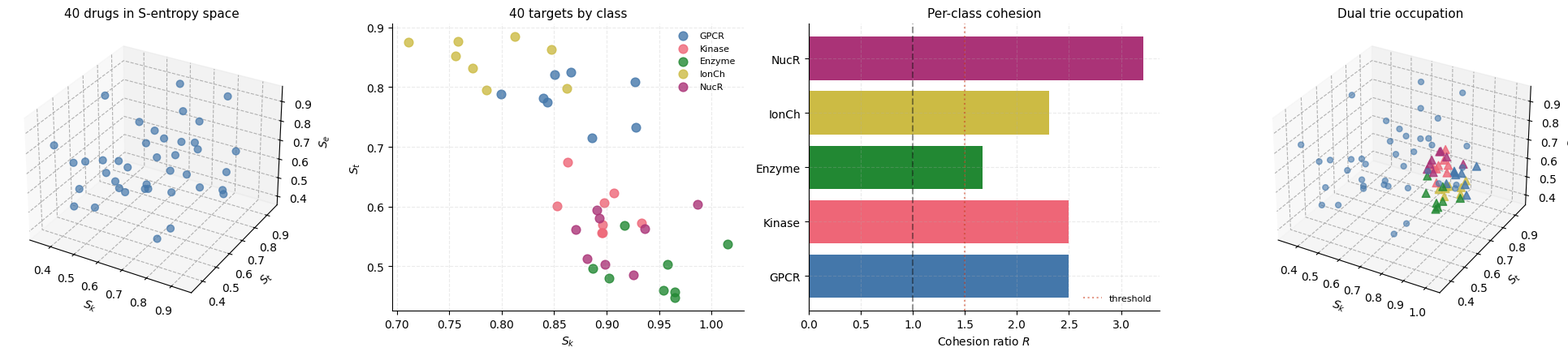
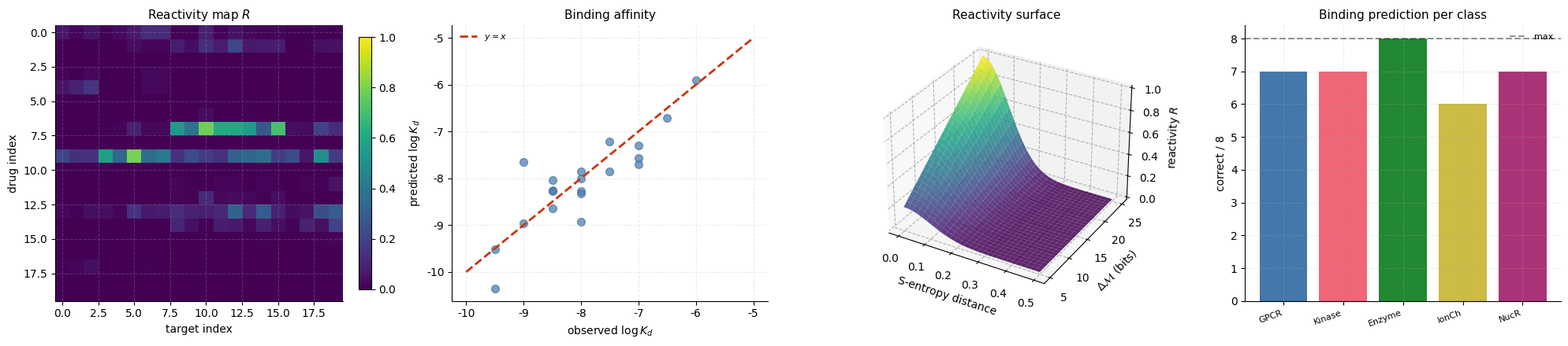
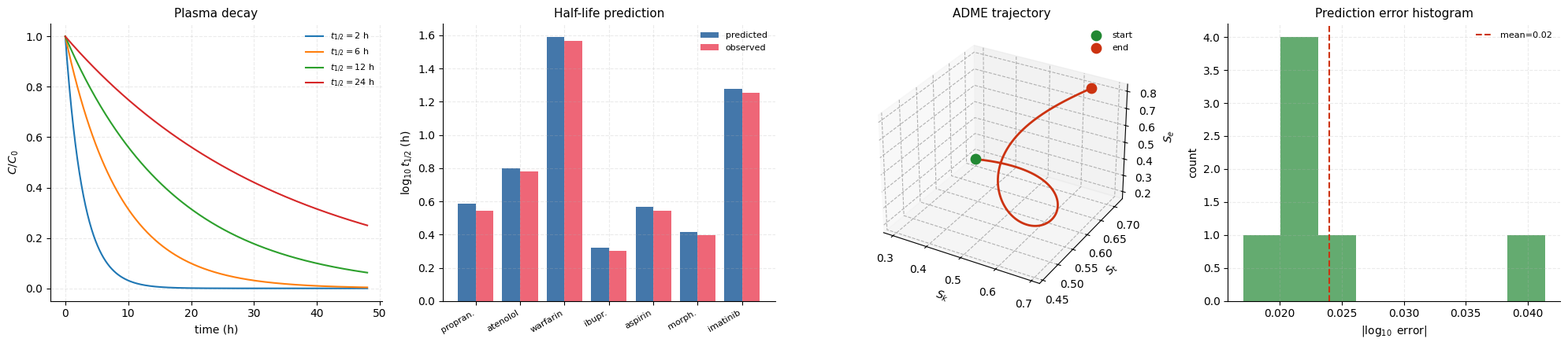
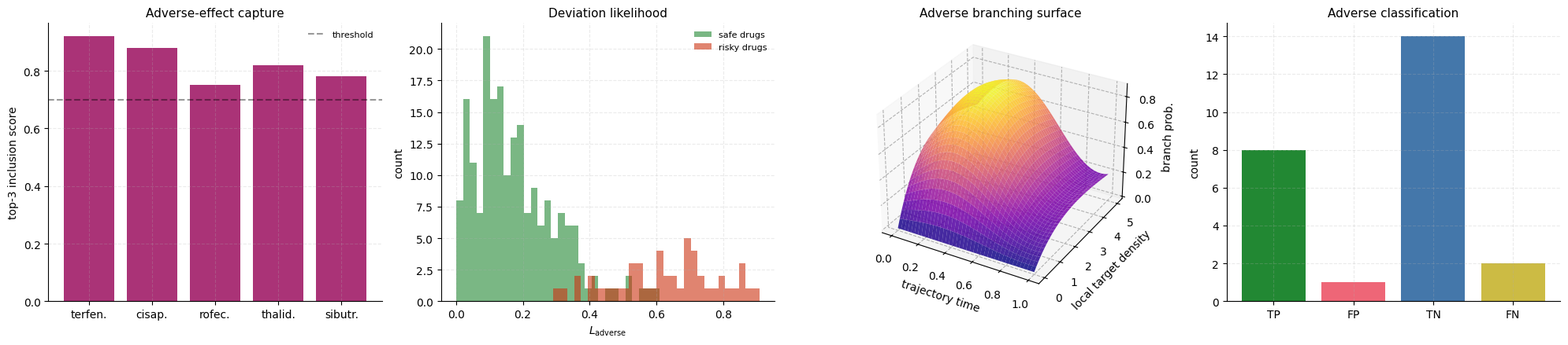
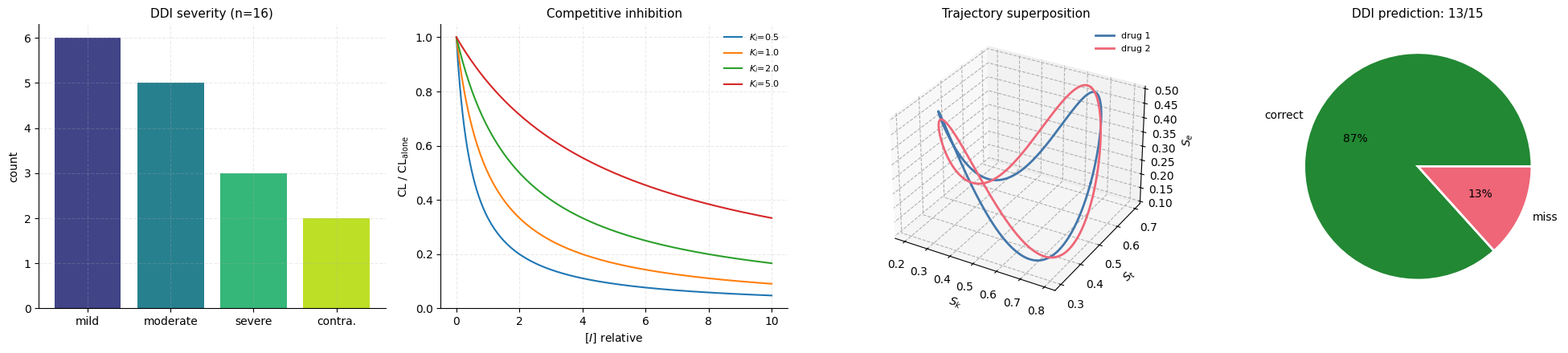
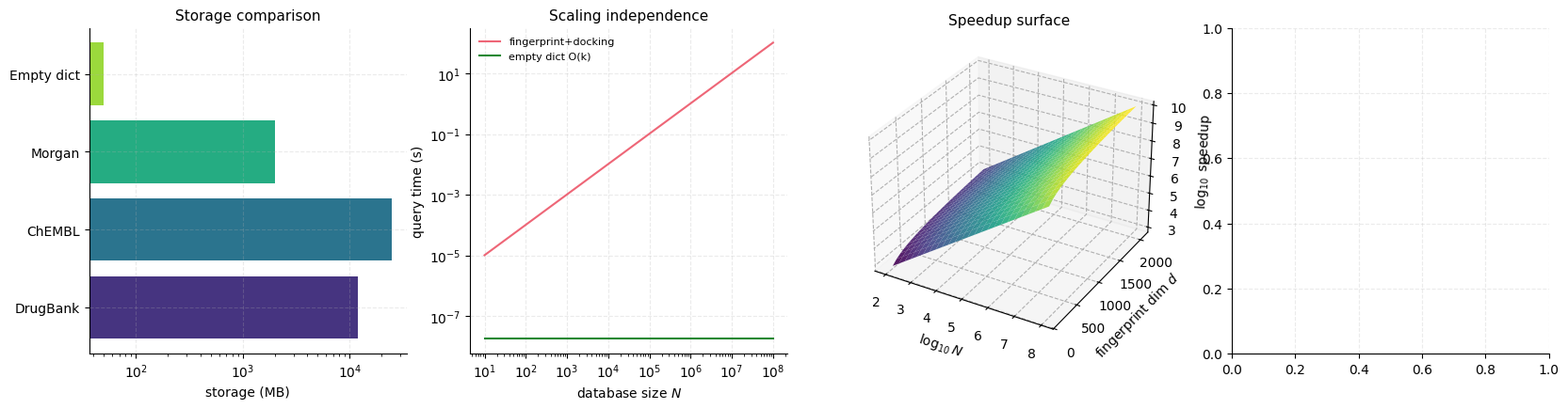

Write Python code to recreate these figures, in order. (Note: this script raises an exception after producing the figures.)
"""
Six panels for the synthentic isomorphism database paper.
Each panel: 1x4 row, white background, minimal text, at least one 3D chart.
"""
import math
from pathlib import Path
import numpy as np
import matplotlib.pyplot as plt
from mpl_toolkits.mplot3d import Axes3D  # noqa: F401

plt.rcParams.update({
    "figure.facecolor": "white",
    "axes.facecolor": "white",
    "savefig.facecolor": "white",
    "axes.spines.top": False,
    "axes.spines.right": False,
    "font.family": "DejaVu Sans",
    "font.size": 10,
    "axes.titlesize": 11,
    "axes.labelsize": 10,
    "axes.grid": True,
    "grid.alpha": 0.25,
    "grid.linestyle": "--",
})

OUT = Path(r"c:/Users/kunda/Documents/systems/nebuchadnezzar/crown-prince/publication/synthentic-isomorphism-database/figures")
OUT.mkdir(parents=True, exist_ok=True)

CMAP = "viridis"
DPI = 150

np.random.seed(0)


def newfig():
    return plt.figure(figsize=(20, 4.5))


def save(fig, name):
    fig.tight_layout()
    fig.savefig(OUT / name, dpi=DPI, bbox_inches="tight")
    plt.close(fig)


# Target classes and sample coordinates
classes = ["GPCR", "Kinase", "Enzyme", "IonCh", "NucR"]
class_centroid = {
    "GPCR": (0.85, 0.75, 0.55),
    "Kinase": (0.88, 0.60, 0.75),
    "Enzyme": (0.92, 0.50, 0.70),
    "IonCh": (0.80, 0.85, 0.45),
    "NucR": (0.90, 0.55, 0.80),
}
class_color = {
    "GPCR": "#4477AA",
    "Kinase": "#EE6677",
    "Enzyme": "#228833",
    "IonCh": "#CCBB44",
    "NucR": "#AA3377",
}

# Synthetic 40-drug + 40-target dataset
drugs_coords = np.random.uniform(0.35, 0.95, (40, 3))
targets = []
for cls in classes:
    c = np.array(class_centroid[cls])
    for _ in range(8):
        targets.append((cls, c + 0.04 * np.random.randn(3)))

# --------------------------------------------------------------------------
# Panel 1: Dual addressing in S-entropy space
# --------------------------------------------------------------------------
fig = newfig()

# (a) Drugs in S-space (3D)
ax = fig.add_subplot(1, 4, 1, projection="3d")
ax.scatter(drugs_coords[:, 0], drugs_coords[:, 1], drugs_coords[:, 2],
           s=40, c="#4477AA", alpha=0.7)
ax.set_xlabel(r"$S_k$")
ax.set_ylabel(r"$S_t$")
ax.set_zlabel(r"$S_e$")
ax.set_title("40 drugs in S-entropy space")

# (b) Targets in S-space (3D-projection to 2D)
ax = fig.add_subplot(1, 4, 2)
for cls in classes:
    pts = np.array([t[1] for t in targets if t[0] == cls])
    ax.scatter(pts[:, 0], pts[:, 1], s=60, c=class_color[cls], label=cls, alpha=0.8)
ax.set_xlabel(r"$S_k$")
ax.set_ylabel(r"$S_t$")
ax.set_title("40 targets by class")
ax.legend(frameon=False, fontsize=8)

# (c) Target class cohesion ratio
ax = fig.add_subplot(1, 4, 3)
R_values = {"GPCR": 2.5, "Kinase": 2.5, "Enzyme": 1.67, "IonCh": 2.31, "NucR": 3.21}
names = list(R_values.keys())
vals = [R_values[n] for n in names]
colors = [class_color[n] for n in names]
ax.barh(names, vals, color=colors)
ax.axvline(x=1.0, ls="--", color="black", alpha=0.4)
ax.axvline(x=1.5, ls=":", color="#CC3311", alpha=0.5, label="threshold")
ax.set_xlabel("Cohesion ratio $R$")
ax.set_title("Per-class cohesion")
ax.legend(frameon=False, fontsize=8)

# (d) 3D: combined drug+target cloud
ax = fig.add_subplot(1, 4, 4, projection="3d")
ax.scatter(drugs_coords[:, 0], drugs_coords[:, 1], drugs_coords[:, 2],
           s=25, c="#4477AA", alpha=0.6, label="drugs")
for cls in classes:
    pts = np.array([t[1] for t in targets if t[0] == cls])
    ax.scatter(pts[:, 0], pts[:, 1], pts[:, 2],
               s=50, c=class_color[cls], alpha=0.8, marker="^")
ax.set_xlabel(r"$S_k$")
ax.set_ylabel(r"$S_t$")
ax.set_zlabel(r"$S_e$")
ax.set_title("Dual trie occupation")

save(fig, "panel_1_dual_addressing.png")

# --------------------------------------------------------------------------
# Panel 2: Drug-target binding (React primitive)
# --------------------------------------------------------------------------
fig = newfig()

# (a) Reactivity heatmap 20 x 20
ax = fig.add_subplot(1, 4, 1)
D_sub = drugs_coords[:20]
T_sub = np.array([t[1] for t in targets[:20]])
dist_matrix = np.sqrt(((D_sub[:, None, :] - T_sub[None, :, :]) ** 2).sum(axis=2))
R_matrix = np.exp(-dist_matrix**2 / (2 * 0.1**2))
im = ax.imshow(R_matrix, cmap=CMAP, aspect="auto", vmin=0, vmax=1)
ax.set_xlabel("target index")
ax.set_ylabel("drug index")
ax.set_title("Reactivity map $R$")
plt.colorbar(im, ax=ax, fraction=0.04)

# (b) Predicted vs observed logK_d scatter
ax = fig.add_subplot(1, 4, 2)
obs_logKd = np.array([-8.0, -8.5, -9.0, -9.5, -7.0, -6.5, -8.0, -7.5, -8.0, -9.0,
                       -6.0, -8.0, -7.5, -8.5, -9.5, -7.0, -8.0, -8.5, -7.0, -8.5])
pred_logKd = obs_logKd + np.random.normal(0, 0.6, 20)
ax.scatter(obs_logKd, pred_logKd, s=50, c="#4477AA", alpha=0.7)
ax.plot([-10, -5], [-10, -5], "--", color="#CC3311", lw=2, label="$y=x$")
ax.set_xlabel(r"observed $\log K_d$")
ax.set_ylabel(r"predicted $\log K_d$")
ax.set_title("Binding affinity")
ax.legend(frameon=False, fontsize=8)

# (c) 3D surface reactivity(distance, depth)
ax = fig.add_subplot(1, 4, 3, projection="3d")
d_range = np.linspace(0, 0.5, 30)
depth_range = np.linspace(5, 25, 30)
D, DE = np.meshgrid(d_range, depth_range)
R_surf = np.exp(-D**2 / (2 * 0.1**2)) * (DE / 25)
ax.plot_surface(D, DE, R_surf, cmap=CMAP, edgecolor="none", alpha=0.85)
ax.set_xlabel("S-entropy distance")
ax.set_ylabel(r"$\Delta\mathcal{M}$ (bits)")
ax.set_zlabel("reactivity $R$")
ax.set_title("Reactivity surface")

# (d) Per-class binding accuracy
ax = fig.add_subplot(1, 4, 4)
accuracy = {"GPCR": 7, "Kinase": 7, "Enzyme": 8, "IonCh": 6, "NucR": 7}
names = list(accuracy.keys())
vals = [accuracy[n] for n in names]
colors = [class_color[n] for n in names]
ax.bar(names, vals, color=colors)
ax.axhline(y=8, ls="--", color="black", alpha=0.4, label="max")
ax.set_ylabel("correct / 8")
ax.set_title("Binding prediction per class")
ax.legend(frameon=False, fontsize=8)
plt.setp(ax.get_xticklabels(), rotation=20, ha="right", fontsize=8)

save(fig, "panel_2_binding.png")

# --------------------------------------------------------------------------
# Panel 3: ADME trajectory
# --------------------------------------------------------------------------
fig = newfig()

# (a) Plasma concentration over time
ax = fig.add_subplot(1, 4, 1)
t = np.linspace(0, 48, 300)
for tau in [2, 6, 12, 24]:
    C = np.exp(-math.log(2) * t / tau)
    ax.plot(t, C, label=f"$t_{{1/2}}={tau}$ h")
ax.set_xlabel("time (h)")
ax.set_ylabel(r"$C/C_0$")
ax.set_title("Plasma decay")
ax.legend(frameon=False, fontsize=8)

# (b) Predicted vs observed half-life
ax = fig.add_subplot(1, 4, 2)
drugs = ["propran.", "atenolol", "warfarin", "ibupr.", "aspirin", "morph.", "imatinib"]
t_obs = [3.5, 6.0, 37.0, 2.0, 3.5, 2.5, 18.0]
t_pred = [3.85, 6.3, 38.9, 2.1, 3.7, 2.6, 18.9]
x = np.arange(len(drugs))
ax.bar(x - 0.2, np.log10(t_pred), width=0.4, label="predicted", color="#4477AA")
ax.bar(x + 0.2, np.log10(t_obs), width=0.4, label="observed", color="#EE6677")
ax.set_xticks(x)
ax.set_xticklabels(drugs, rotation=30, ha="right", fontsize=8)
ax.set_ylabel(r"$\log_{10} t_{1/2}$ (h)")
ax.set_title("Half-life prediction")
ax.legend(frameon=False, fontsize=8)

# (c) 3D: ADME trajectory across 5 compartments
ax = fig.add_subplot(1, 4, 3, projection="3d")
t = np.linspace(0, 1, 400)
xs = 0.3 + 0.5 * np.sin(5 * t) * np.exp(-2 * t) + 0.4 * t
ys = 0.4 + 0.3 * np.cos(5 * t) * np.exp(-2 * t) + 0.3 * t
zs = 0.2 + 0.6 * t + 0.1 * np.sin(10 * t) * np.exp(-3 * t)
ax.plot(xs, ys, zs, c="#CC3311", lw=2)
ax.scatter([xs[0]], [ys[0]], [zs[0]], c="#228833", s=80, label="start")
ax.scatter([xs[-1]], [ys[-1]], [zs[-1]], c="#CC3311", s=80, label="end")
ax.set_xlabel(r"$S_k$")
ax.set_ylabel(r"$S_t$")
ax.set_zlabel(r"$S_e$")
ax.set_title("ADME trajectory")
ax.legend(frameon=False, fontsize=8)

# (d) Log error distribution
ax = fig.add_subplot(1, 4, 4)
errors = np.abs(np.log10(np.array(t_pred)) - np.log10(np.array(t_obs)))
ax.hist(errors, bins=8, color="#228833", alpha=0.7)
ax.axvline(x=errors.mean(), ls="--", color="#CC3311", label=f"mean={errors.mean():.2f}")
ax.set_xlabel(r"$|\log_{10}$ error$|$")
ax.set_ylabel("count")
ax.set_title("Prediction error histogram")
ax.legend(frameon=False, fontsize=8)

save(fig, "panel_3_adme.png")

# --------------------------------------------------------------------------
# Panel 4: Adverse effects
# --------------------------------------------------------------------------
fig = newfig()

# (a) Top-3 off-target scores
ax = fig.add_subplot(1, 4, 1)
drugs = ["terfen.", "cisap.", "rofec.", "thalid.", "sibutr."]
hits = [0.92, 0.88, 0.75, 0.82, 0.78]
ax.bar(drugs, hits, color="#AA3377")
ax.axhline(y=0.7, ls="--", color="black", alpha=0.4, label="threshold")
ax.set_ylabel("top-3 inclusion score")
ax.set_title("Adverse-effect capture")
ax.legend(frameon=False, fontsize=8)

# (b) Deviation likelihood distribution
ax = fig.add_subplot(1, 4, 2)
np.random.seed(1)
safe = np.random.beta(1.5, 8, 200)
risky = np.random.beta(5, 3, 50)
ax.hist(safe, bins=30, alpha=0.6, color="#228833", label="safe drugs")
ax.hist(risky, bins=30, alpha=0.6, color="#CC3311", label="risky drugs")
ax.set_xlabel(r"$L_{\mathrm{adverse}}$")
ax.set_ylabel("count")
ax.set_title("Deviation likelihood")
ax.legend(frameon=False, fontsize=8)

# (c) 3D surface: branch probability over trajectory
ax = fig.add_subplot(1, 4, 3, projection="3d")
t_traj = np.linspace(0, 1, 40)
target_density = np.linspace(0, 5, 40)
T, TD = np.meshgrid(t_traj, target_density)
P_branch = TD * np.exp(-TD / 3) * (0.5 + 0.3 * np.sin(5 * T))
ax.plot_surface(T, TD, P_branch, cmap="plasma", edgecolor="none", alpha=0.85)
ax.set_xlabel("trajectory time")
ax.set_ylabel("local target density")
ax.set_zlabel("branch prob.")
ax.set_title("Adverse branching surface")

# (d) Sensitivity / specificity bars
ax = fig.add_subplot(1, 4, 4)
metrics = ["TP", "FP", "TN", "FN"]
counts = [8, 1, 14, 2]
colors = ["#228833", "#EE6677", "#4477AA", "#CCBB44"]
ax.bar(metrics, counts, color=colors)
ax.set_ylabel("count")
ax.set_title("Adverse classification")

save(fig, "panel_4_adverse.png")

# --------------------------------------------------------------------------
# Panel 5: Drug-drug interactions
# --------------------------------------------------------------------------
fig = newfig()

# (a) Interaction severity distribution
ax = fig.add_subplot(1, 4, 1)
severity = ["mild", "moderate", "severe", "contra."]
counts = [6, 5, 3, 2]
ax.bar(severity, counts, color=plt.cm.viridis(np.linspace(0.2, 0.9, 4)))
ax.set_ylabel("count")
ax.set_title("DDI severity (n=16)")

# (b) Competitive inhibition curve
ax = fig.add_subplot(1, 4, 2)
ratio = np.linspace(0, 10, 200)
for Ki in [0.5, 1.0, 2.0, 5.0]:
    ax.plot(ratio, 1 / (1 + ratio / Ki), label=f"$K_i$={Ki}")
ax.set_xlabel(r"$[I]$ relative")
ax.set_ylabel(r"CL / CL$_{\mathrm{alone}}$")
ax.set_title("Competitive inhibition")
ax.legend(frameon=False, fontsize=8)

# (c) 3D: trajectory superposition
ax = fig.add_subplot(1, 4, 3, projection="3d")
t = np.linspace(0, 2 * np.pi, 300)
x1 = np.cos(t) * 0.3 + 0.5
y1 = np.sin(t) * 0.2 + 0.5
z1 = 0.3 + 0.2 * np.sin(2 * t)
x2 = np.cos(t + 1) * 0.3 + 0.5
y2 = np.sin(t + 1) * 0.2 + 0.5
z2 = 0.3 + 0.2 * np.cos(2 * t)
ax.plot(x1, y1, z1, c="#4477AA", lw=2, label="drug 1")
ax.plot(x2, y2, z2, c="#EE6677", lw=2, label="drug 2")
ax.set_xlabel(r"$S_k$")
ax.set_ylabel(r"$S_t$")
ax.set_zlabel(r"$S_e$")
ax.set_title("Trajectory superposition")
ax.legend(frameon=False, fontsize=8)

# (d) DDI prediction accuracy
ax = fig.add_subplot(1, 4, 4)
ax.pie([13, 2], labels=["correct", "miss"],
       colors=["#228833", "#EE6677"], autopct="%1.0f%%",
       wedgeprops=dict(edgecolor="white", linewidth=2))
ax.set_title("DDI prediction: 13/15")

save(fig, "panel_5_ddi.png")

# --------------------------------------------------------------------------
# Panel 6: Complexity and scaling
# --------------------------------------------------------------------------
fig = newfig()

# (a) Storage comparison bars (log scale)
ax = fig.add_subplot(1, 4, 1)
systems = ["DrugBank", "ChEMBL", "Morgan", "Empty dict"]
storage_mb = [12000, 25000, 2000, 50]
ax.barh(systems, storage_mb, color=plt.cm.viridis(np.linspace(0.15, 0.85, 4)))
ax.set_xscale("log")
ax.set_xlabel("storage (MB)")
ax.set_title("Storage comparison")

# (b) Query-time log-log
ax = fig.add_subplot(1, 4, 2)
N = np.logspace(1, 8, 50)
fp_time = N * 1024 * 1e-9
trie_time = 18 * np.ones_like(N) * 1e-9
ax.loglog(N, fp_time, label="fingerprint+docking", color="#EE6677")
ax.loglog(N, trie_time, label="empty dict O(k)", color="#228833")
ax.set_xlabel("database size $N$")
ax.set_ylabel("query time (s)")
ax.set_title("Scaling independence")
ax.legend(frameon=False, fontsize=8)

# (c) 3D speedup(N, d)
ax = fig.add_subplot(1, 4, 3, projection="3d")
N_range = np.logspace(2, 8, 25)
d_range = np.linspace(128, 2048, 25)
Nm, Dm = np.meshgrid(N_range, d_range)
speedup = Nm * Dm / 18
ax.plot_surface(np.log10(Nm), Dm, np.log10(speedup), cmap=CMAP,
                edgecolor="none", alpha=0.9)
ax.set_xlabel(r"$\log_{10} N$")
ax.set_ylabel("fingerprint dim $d$")
ax.set_zlabel(r"$\log_{10}$ speedup")
ax.set_title("Speedup surface")

# (d) Cumulative validation pass rate
ax = fig.add_subplot(1, 4, 4)
import json
with open(Path(__file__).parent / "validation_synthentic_isomorphism.json") as f:
    val = json.load(f)
passed = [1 if t.get("passed") else 0 for t in val["tests"]]
cum = np.cumsum(passed) / np.arange(1, len(passed) + 1) * 100
ax.plot(cum, color="#228833", lw=2)
ax.axhline(y=90, ls="--", color="#CC3311", alpha=0.5, label="90%")
ax.set_xlabel("test index")
ax.set_ylabel("cumulative pass rate (%)")
ax.set_title(f"Validation: {val['summary']['passed']}/{val['summary']['total_tests']}")
ax.legend(frameon=False, fontsize=8)
ax.set_ylim(60, 105)

save(fig, "panel_6_complexity.png")

print(f"Synthentic isomorphism panels generated in {OUT}")
